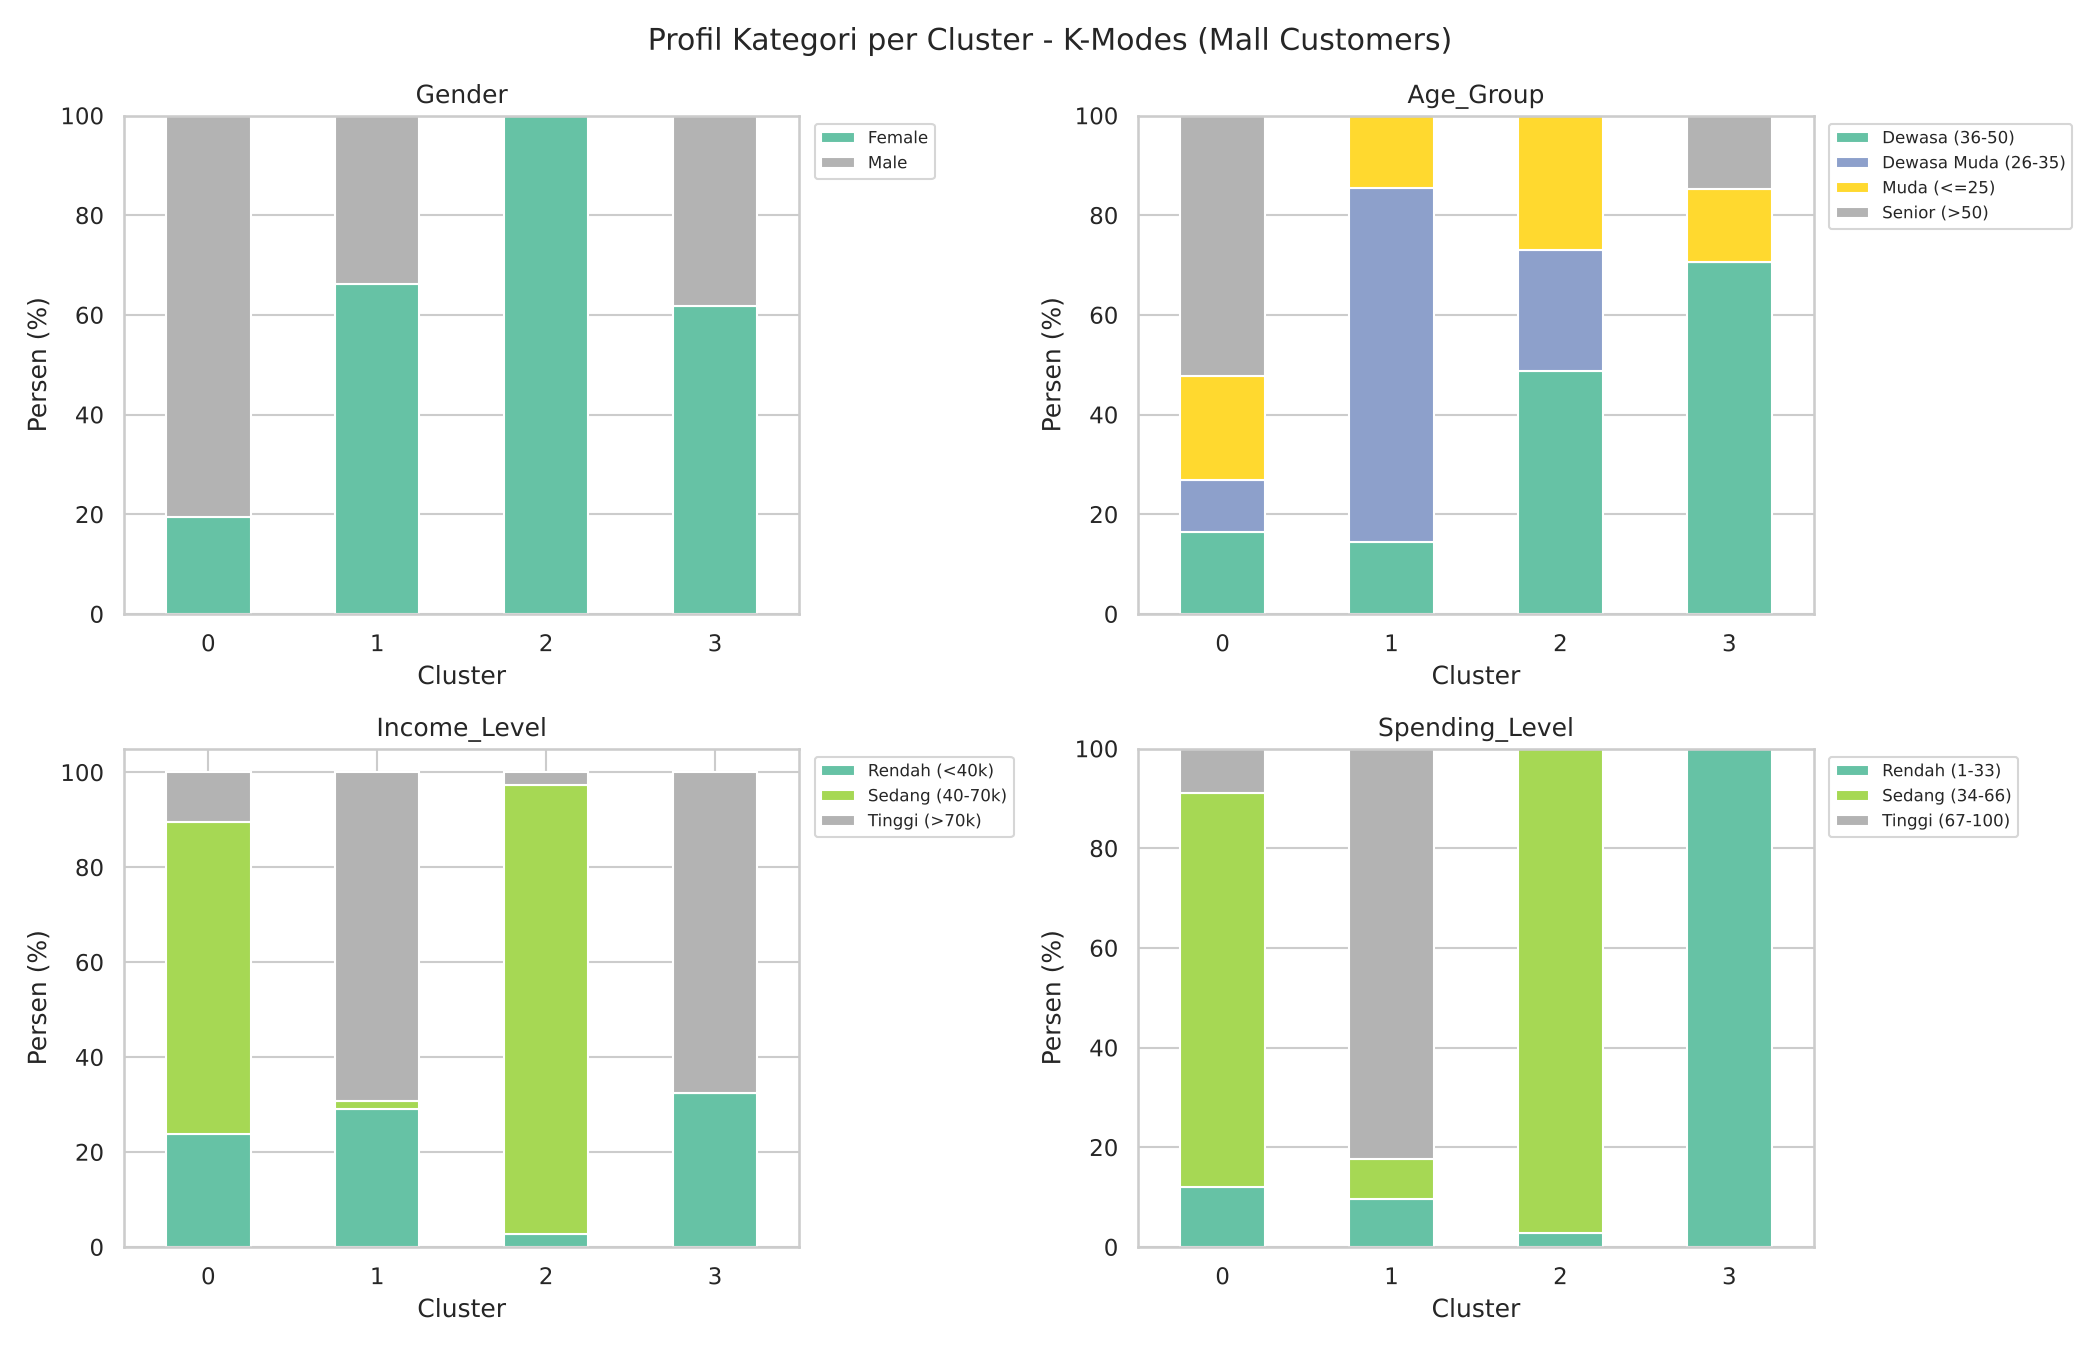

The file beside this chart, header and first rows:
Cluster, Fitur, Kategori, Jumlah, Persen_dalam_Cluster
0, Gender, Female, 13, 19.4
0, Gender, Male, 54, 80.6
1, Gender, Female, 41, 66.13
1, Gender, Male, 21, 33.87
2, Gender, Female, 37, 100.0
2, Gender, Male, 0, 0.0
3, Gender, Female, 21, 61.76
3, Gender, Male, 13, 38.24
0, Age_Group, Dewasa (36-50), 11, 16.42
0, Age_Group, Dewasa Muda (26-35), 7, 10.45
0, Age_Group, Muda (<=25), 14, 20.9
0, Age_Group, Senior (>50), 35, 52.24
1, Age_Group, Dewasa (36-50), 9, 14.52
1, Age_Group, Dewasa Muda (26-35), 44, 70.97
1, Age_Group, Muda (<=25), 9, 14.52
1, Age_Group, Senior (>50), 0, 0.0
2, Age_Group, Dewasa (36-50), 18, 48.65
2, Age_Group, Dewasa Muda (26-35), 9, 24.32
2, Age_Group, Muda (<=25), 10, 27.03
2, Age_Group, Senior (>50), 0, 0.0
3, Age_Group, Dewasa (36-50), 24, 70.59
3, Age_Group, Dewasa Muda (26-35), 0, 0.0
3, Age_Group, Muda (<=25), 5, 14.71
3, Age_Group, Senior (>50), 5, 14.71
0, Income_Level, Rendah (<40k), 16, 23.88
0, Income_Level, Sedang (40-70k), 44, 65.67
0, Income_Level, Tinggi (>70k), 7, 10.45
1, Income_Level, Rendah (<40k), 18, 29.03
1, Income_Level, Sedang (40-70k), 1, 1.61
1, Income_Level, Tinggi (>70k), 43, 69.35
2, Income_Level, Rendah (<40k), 1, 2.7
2, Income_Level, Sedang (40-70k), 35, 94.59
2, Income_Level, Tinggi (>70k), 1, 2.7
3, Income_Level, Rendah (<40k), 11, 32.35
3, Income_Level, Sedang (40-70k), 0, 0.0
3, Income_Level, Tinggi (>70k), 23, 67.65
0, Spending_Level, Rendah (1-33), 8, 11.94
0, Spending_Level, Sedang (34-66), 53, 79.1
0, Spending_Level, Tinggi (67-100), 6, 8.96
1, Spending_Level, Rendah (1-33), 6, 9.68
1, Spending_Level, Sedang (34-66), 5, 8.06
1, Spending_Level, Tinggi (67-100), 51, 82.26
2, Spending_Level, Rendah (1-33), 1, 2.7
2, Spending_Level, Sedang (34-66), 36, 97.3
2, Spending_Level, Tinggi (67-100), 0, 0.0
3, Spending_Level, Rendah (1-33), 34, 100.0
3, Spending_Level, Sedang (34-66), 0, 0.0
3, Spending_Level, Tinggi (67-100), 0, 0.0
